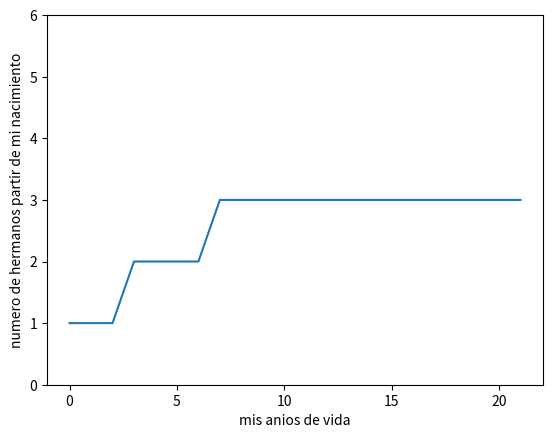

Write the Python code that produced this figure.
00#Python usa librerias como matplotlib con objetos predeterminados como pyplot que tienen propiedades que permiten enviar las instrucciones a la maquina de una forma resumida. Matplotlib es una libreria para crear graficas en 2 dimensiones. 
import matplotlib.pyplot as plt
#Construimos el objeto plt introduciendo valores que se grafican contra el numero de entrada. Por ejemplo si queremos graficar el crecimiento de un material por dia en centimetros. 
plt.plot([1,1,1,2,2,2,2,3,3,3,3,3,3,3,3,3,3,3,3,3,3,3])
#Con esta isntruccion colocamos un titulo al eje Y de la grafica.
plt.xlabel('mis anios de vida') 
plt.ylabel('numero de hermanos partir de mi nacimiento')
plt.ylim(0,6)
#Con esta isntruccion guardamos la imagen con el formato que queramos.
plt.savefig('temp.png')
#Con esta instruccion mostramos la figura. 
plt.show()

